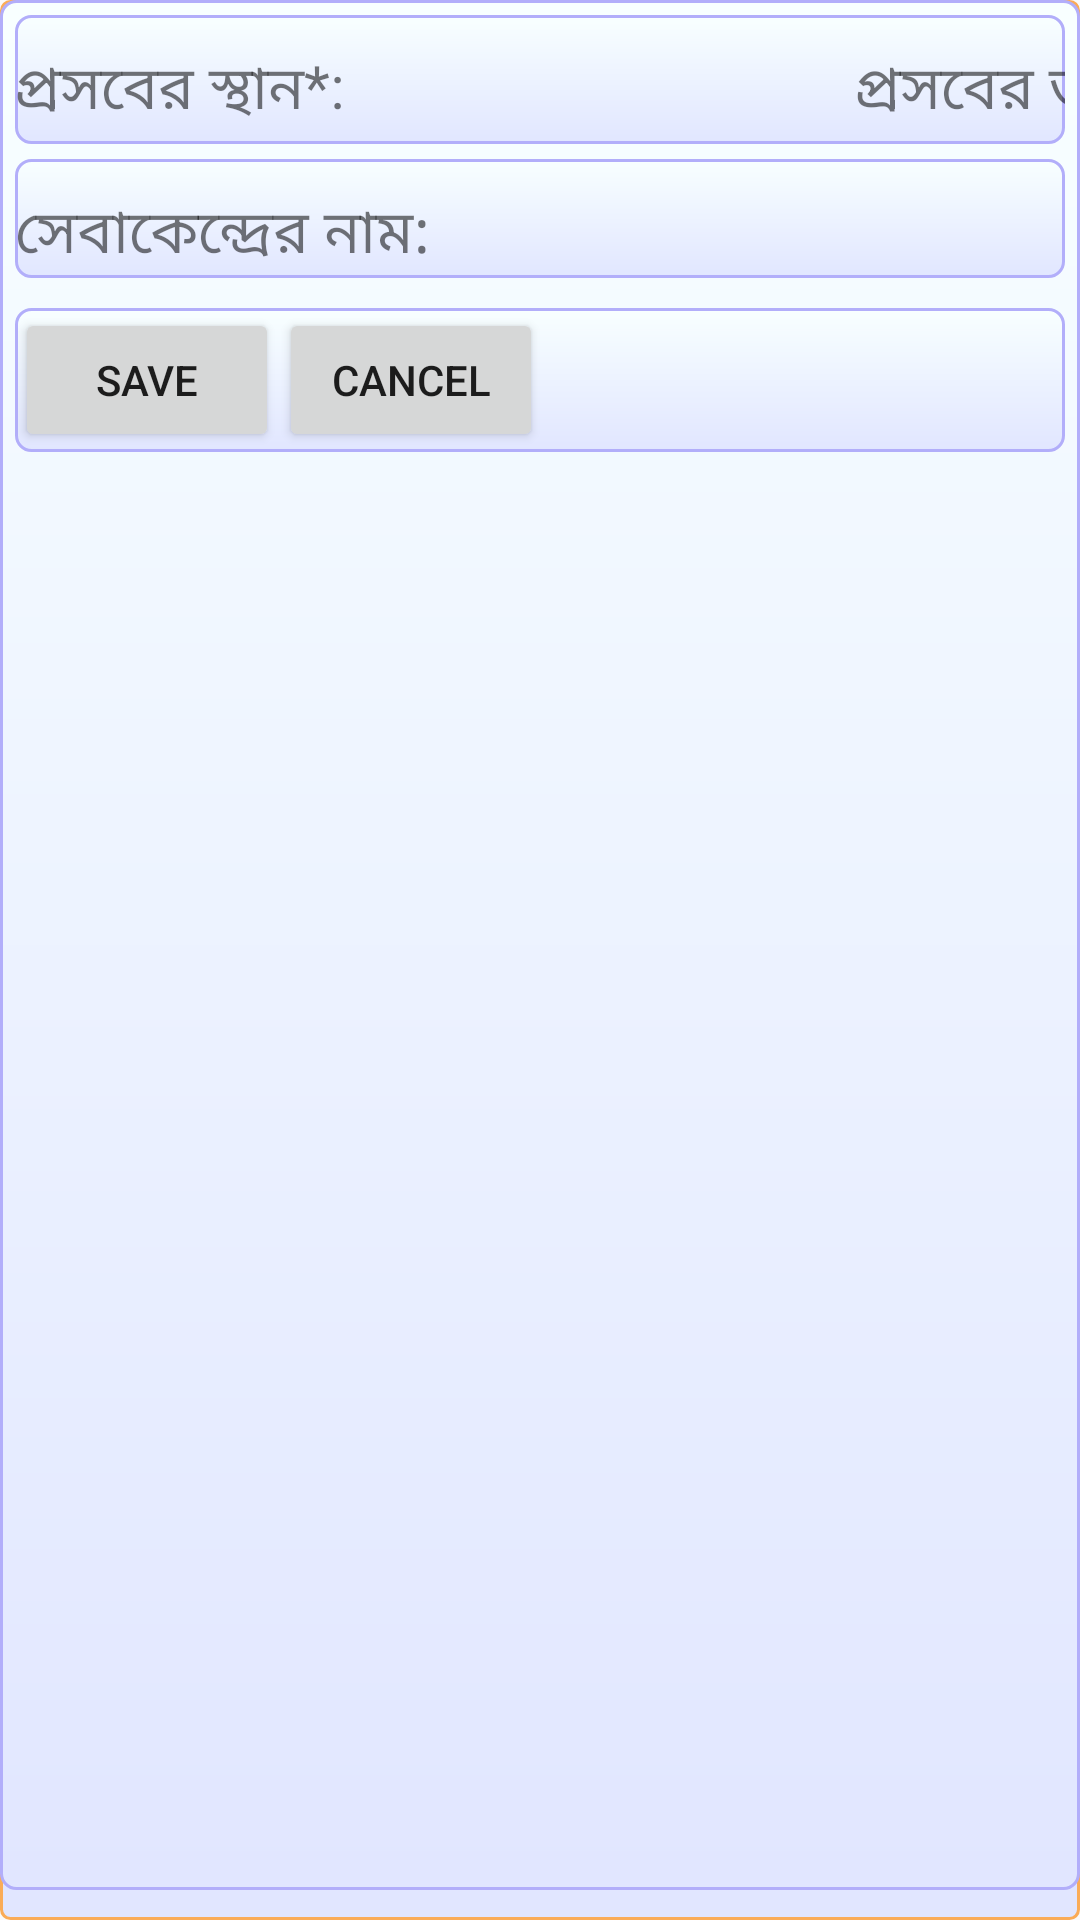

Produce the Android XML layout that renders to this screen, including the resource entries it uses.
<!-- AndroidManifest.xml: application theme AppTheme -->
<!-- res/layout/fragment_minimal_delivery.xml -->
<LinearLayout xmlns:android="http://schemas.android.com/apk/res/android"
    xmlns:tools="http://schemas.android.com/tools"
    android:layout_width="match_parent"
    android:layout_height="wrap_content"
    android:paddingBottom="10sp"
    tools:context="org.sci.rhis.fwc.ClientInfoFragment"
    android:orientation="vertical"
    android:background="@drawable/fragmentborder"
    android:id = "@+id/client_info_layout"    >
    <LinearLayout
        android:id="@+id/idPacAbortionInfo"
        android:orientation="vertical"
        android:layout_width="wrap_content"
        android:layout_height="match_parent"
        android:background="@drawable/layoutbordersimple">

        <LinearLayout
            android:id="@+id/idAbortionPlaceDate"
            android:layout_marginLeft="5sp"
            android:layout_marginRight="5sp"
            android:layout_marginTop="5sp"
            android:orientation="horizontal"
            android:layout_width="match_parent"
            android:layout_height="wrap_content"
            android:background="@drawable/layoutbordersimple">

            <TextView
                android:id="@+id/delivery_place_label"
                android:layout_width="wrap_content"
                android:layout_height="wrap_content"
                android:layout_marginTop="10sp"
                android:text="@string/delivery_place"
                android:textSize="20sp"
                android:textColor="@color/text_color" />

            <Spinner
                android:id="@+id/idAbortionPlaceDropdown"
                android:layout_width="150sp"
                android:layout_height="wrap_content"
                android:layout_marginLeft="10sp"
                android:layout_marginTop="10sp"
                android:entries="@array/FacilityPlace_DropDown"
                android:prompt="@string/delivery_place"
                android:background="@drawable/gradient_spinner"/>
            <TextView
                android:id="@+id/TextViewdelivery_date"
                android:layout_width="140sp"
                android:layout_height="wrap_content"
                android:layout_marginTop="10sp"
                android:layout_marginLeft="10sp"
                android:text="@string/delivery_date"
                android:textSize="20sp"
                android:textColor="@color/text_color"/>

            <EditText
                android:id="@+id/id_delivery_date"
                android:layout_width="120sp"
                android:layout_height="wrap_content"
                android:layout_marginTop="10sp"
                android:paddingLeft="10sp"
                android:background="@drawable/edittext_round"
                android:inputType="date"
                android:hint="dd/mm/yyyy"/>
            <ImageButton
                android:layout_width="40sp"
                android:layout_height="40sp"
                android:id="@+id/imageViewDeliveryDate"
                android:src="@drawable/calendar_icon"
                android:layout_marginTop="3sp"
                android:tag="DateField"
                android:onClick="pickDate"/>

        </LinearLayout>

        <LinearLayout
            android:id="@+id/idAbortionFacility"
            android:layout_marginLeft="5sp"
            android:layout_marginRight="5sp"
            android:layout_marginTop="5sp"
            android:orientation="horizontal"
            android:layout_width="match_parent"
            android:layout_height="wrap_content"
            android:background="@drawable/layoutbordersimple">

            <TextView
                android:id="@+id/TaxtViewdscn"
                android:layout_width="wrap_content"
                android:layout_height="wrap_content"
                android:layout_marginTop="10sp"
                android:text="@string/service_center_name"
                android:textSize="20sp" android:textColor="@color/text_color" />

            <Spinner
                android:id="@+id/id_facility_name_Dropdown"
                android:layout_width="wrap_content"
                android:layout_height="wrap_content"
                android:layout_marginLeft="10sp"
                android:entries="@array/FacilityType_DropDown"
                android:layout_marginTop="5sp"
                android:layout_marginBottom="2sp"
                android:background="@drawable/gradient_spinner"/>
        </LinearLayout>

        <LinearLayout
            android:id="@+id/id_facililties_section_layout"
            android:layout_marginLeft="5sp"
            android:layout_marginRight="5sp"
            android:layout_marginTop="5sp"
            android:orientation="horizontal"
            android:layout_width="match_parent"
            android:layout_height="wrap_content"
            android:background="@drawable/layoutbordersimple">
        </LinearLayout>
        <LinearLayout
            android:id="@+id/saveConfirmation"
            android:layout_marginLeft="5sp"
            android:layout_marginRight="5sp"
            android:layout_marginTop="5sp"
            android:orientation="horizontal"
            android:layout_width="match_parent"
            android:layout_height="wrap_content"
            android:background="@drawable/layoutbordersimple">
            <Button
                android:layout_width="wrap_content"
                android:layout_height="wrap_content"
                android:id="@+id/idSaveAbobortion"
                android:text="Save"
                />
            <Button
                android:layout_width="wrap_content"
                android:layout_height="wrap_content"
                android:id="@+id/idCancelAbobortion"
                android:text="Cancel"/>

        </LinearLayout>
    </LinearLayout>
</LinearLayout>
<!-- resources referenced by this layout -->
<resources>
  <string-array name="FacilityPlace_DropDown">
          <item />
          <item> বাড়ি </item>
          <item> সেবাকেন্দ্র </item>
      </string-array>
  <string-array name="FacilityType_DropDown">
          <item />
          <item> মেডিকেল কলেজ হাসপাতাল </item>
          <item> জেলা সদর হাসপাতাল </item>
          <item>মা ও শিশু কল্যাণ কেন্দ্র</item>
          <item> উপজেলা স্বাস্থ্য কমপ্লেক্স </item>
          <item> ইউনিয়ন স্বাস্থ্য ও পরিবার কল্যান কেন্দ্র </item>
          <item> কমিউনিটি ক্লিনিক </item>
          <item> এনজিও হাসপাতাল / ক্লিনিক / সেবা কেন্দ্র </item>
          <item> প্রাইভেট ক্লিনিক / হাসপাতাল </item>
          <item> অন্যান্য</item>
      </string-array>
  <!-- drawable edittext_round (drawable) -->
  <?xml version="1.0" encoding="utf-8"?>
  <layer-list xmlns:android="http://schemas.android.com/apk/res/android">
      <item>
          <shape android:shape="rectangle">
              <solid android:color="#10648d" />
  
              <corners
                  android:bottomLeftRadius="3dp"
                  android:bottomRightRadius="3dp"
                  android:topLeftRadius="3dp"
                  android:topRightRadius="3dp" />
          </shape>
      </item>
      <item
          android:bottom="0.5dp"
          android:left="0.5dp"
          android:right="0.5dp"
          android:top="0.5dp"
          >
          <shape android:shape="rectangle">
              <solid android:color="#fafafa"/>
              <corners
                  android:bottomLeftRadius="3dp"
                  android:bottomRightRadius="3dp"
                  android:topLeftRadius="3dp"
                  android:topRightRadius="3dp"/>
              <stroke android:color="#10648d"
                  android:width="1dp"/>
          </shape>
      </item>
  </layer-list>
  <!-- drawable fragmentborder (drawable) -->
  <?xml version="1.0" encoding="utf-8" ?>
  <shape xmlns:android="http://schemas.android.com/apk/res/android"
      android:thickness="0dp"
      android:shape="rectangle">
      <stroke android:width="1dp"
          android:color="#FAAC58"/>
      <corners android:radius="3dp" />
      <gradient
          android:startColor="#f8ffff"
          android:endColor="#e1e6ff"
          android:type="linear"
          android:angle="270"/>
  </shape>
  <!-- drawable layoutbordersimple (drawable) -->
  <?xml version="1.0" encoding="utf-8" ?>
  <shape xmlns:android="http://schemas.android.com/apk/res/android"
      android:thickness="0dp"
      android:shape="rectangle">
      <stroke android:width="1dp"
          android:color="#b2aefa"/>
      <corners android:radius="5dp" />
      <gradient
          android:startColor="#f8ffff"
          android:endColor="#e1e6ff"
          android:type="linear"
          android:angle="270"/>
  </shape>
  <string name="delivery_date">"প্রসবের তারিখ*:"</string>
  <string name="delivery_place">"প্রসবের স্থান*:"</string>
  <string name="service_center_name">"সেবাকেন্দ্রের নাম:"</string>
  <style name="AppTheme" parent="Theme.AppCompat.Light.DarkActionBar">
          
      </style>
</resources>
